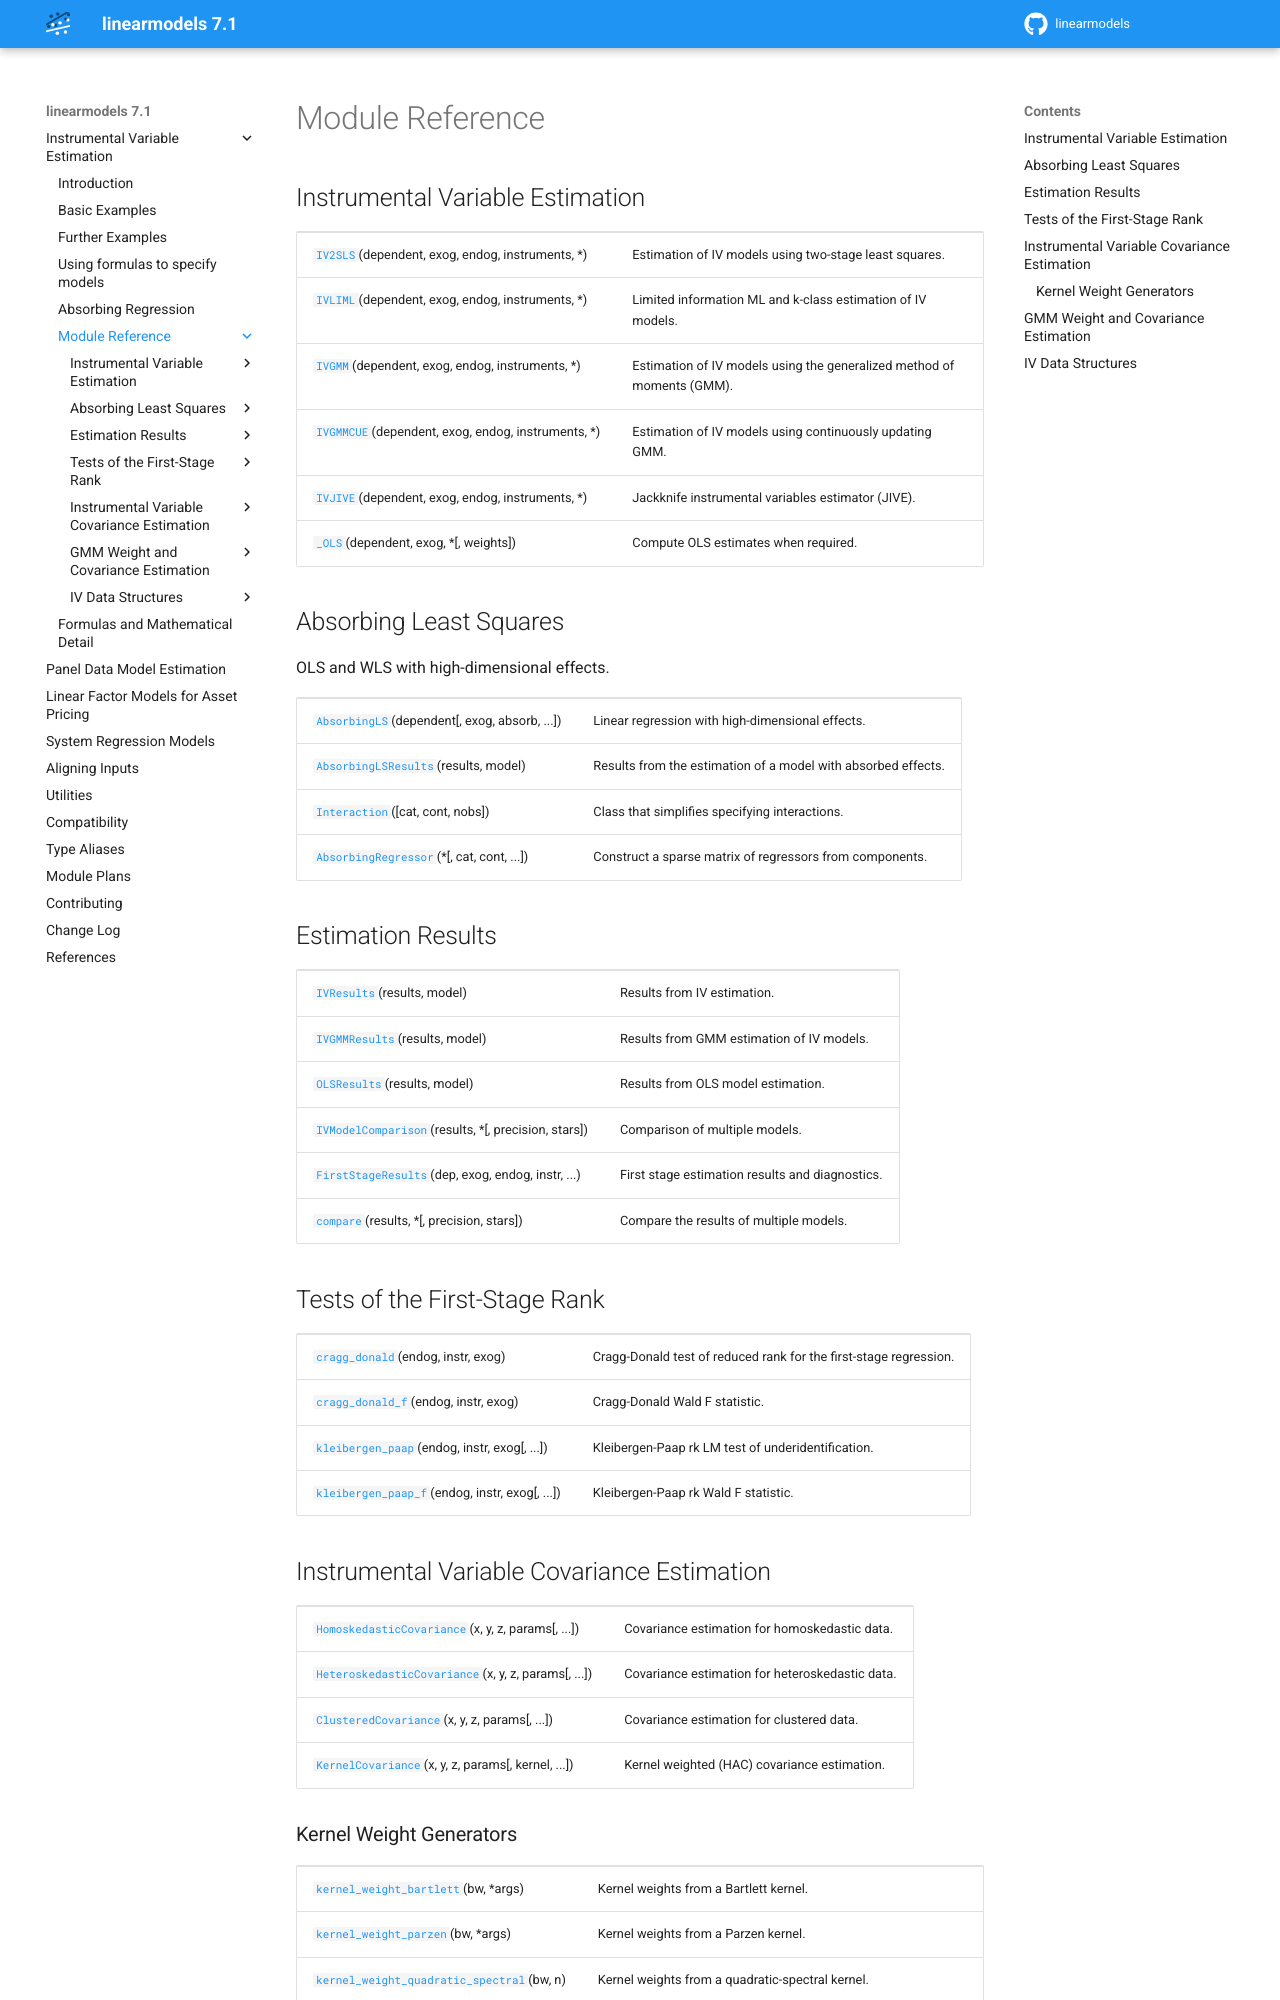

repository: bashtage/linearmodels · page: iv/reference.html · generator: sphinx

.. _iv-module-reference:

================
Module Reference
================

.. _iv-module-reference-models:

Instrumental Variable Estimation
--------------------------------

.. module:: linearmodels.iv.model
   :synopsis: Instrumental variable estimation

.. currentmodule:: linearmodels.iv.model

.. autosummary::
   :toctree: iv/

   IV2SLS
   IVLIML
   IVGMM
   IVGMMCUE
   IVJIVE
   _OLS

Absorbing Least Squares
-----------------------
OLS and WLS with high-dimensional effects.

.. _absorbing-module-reference-models:

.. currentmodule:: linearmodels.iv.absorbing

.. module:: linearmodels.iv.absorbing
   :synopsis: Regression with high-dimensional effects


.. autosummary::
   :toctree: absorbing/

   AbsorbingLS
   AbsorbingLSResults
   Interaction
   AbsorbingRegressor


.. _iv-module-reference-results:

Estimation Results
------------------

.. module:: linearmodels.iv.results
   :synopsis: Estimation results for instrumental variable estimators

.. currentmodule:: linearmodels.iv.results

.. autosummary::
   :toctree: iv/

   IVResults
   IVGMMResults
   OLSResults
   IVModelComparison
   FirstStageResults
   compare

.. _iv-module-reference-rank-tests:

Tests of the First-Stage Rank
-----------------------------

.. module:: linearmodels.iv.common
   :synopsis: Tests of the rank of the first-stage coefficient matrix

.. currentmodule:: linearmodels.iv.common

.. autosummary::
   :toctree: iv/

   cragg_donald
   cragg_donald_f
   kleibergen_paap
   kleibergen_paap_f

.. _iv-module-reference-covariance:

Instrumental Variable Covariance Estimation
-------------------------------------------

.. module:: linearmodels.iv.covariance
   :synopsis: Covariance estimators for linear IV models

.. currentmodule:: linearmodels.iv.covariance

.. autosummary::
   :toctree: iv/

   HomoskedasticCovariance
   HeteroskedasticCovariance
   ClusteredCovariance
   KernelCovariance
